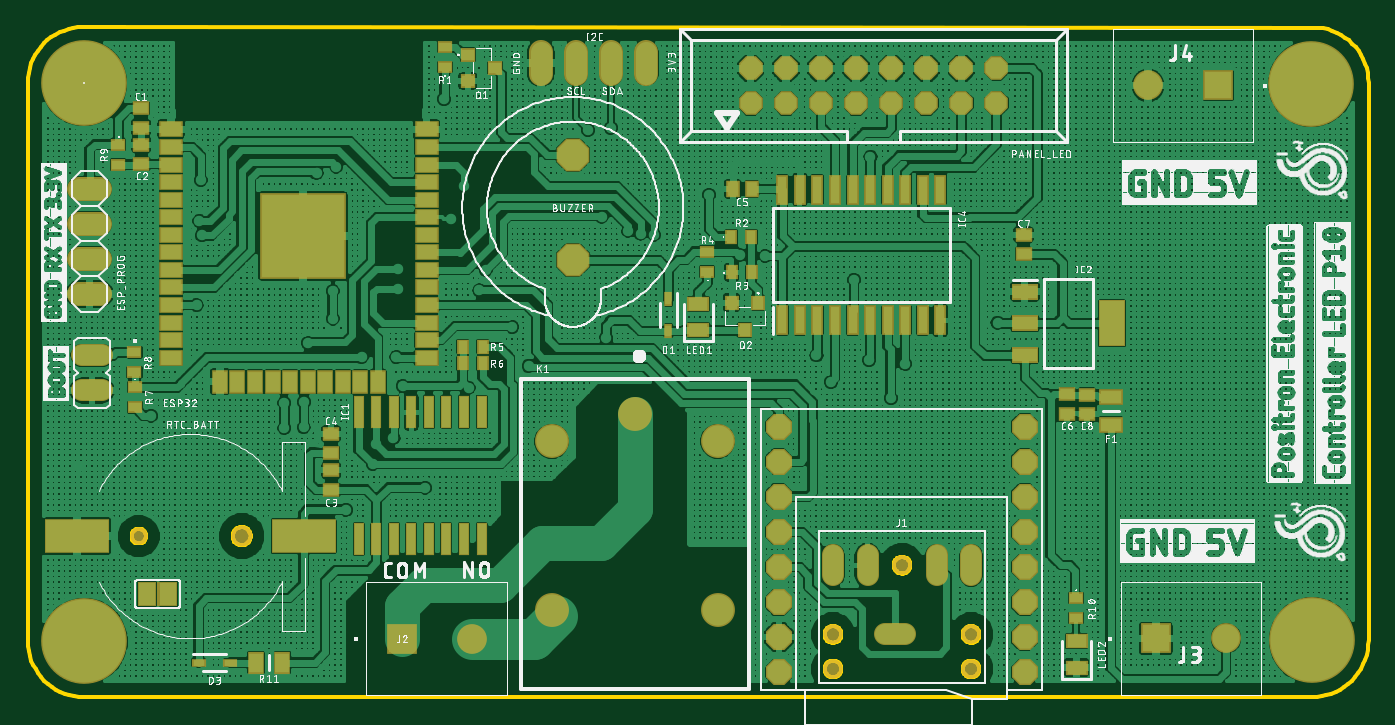
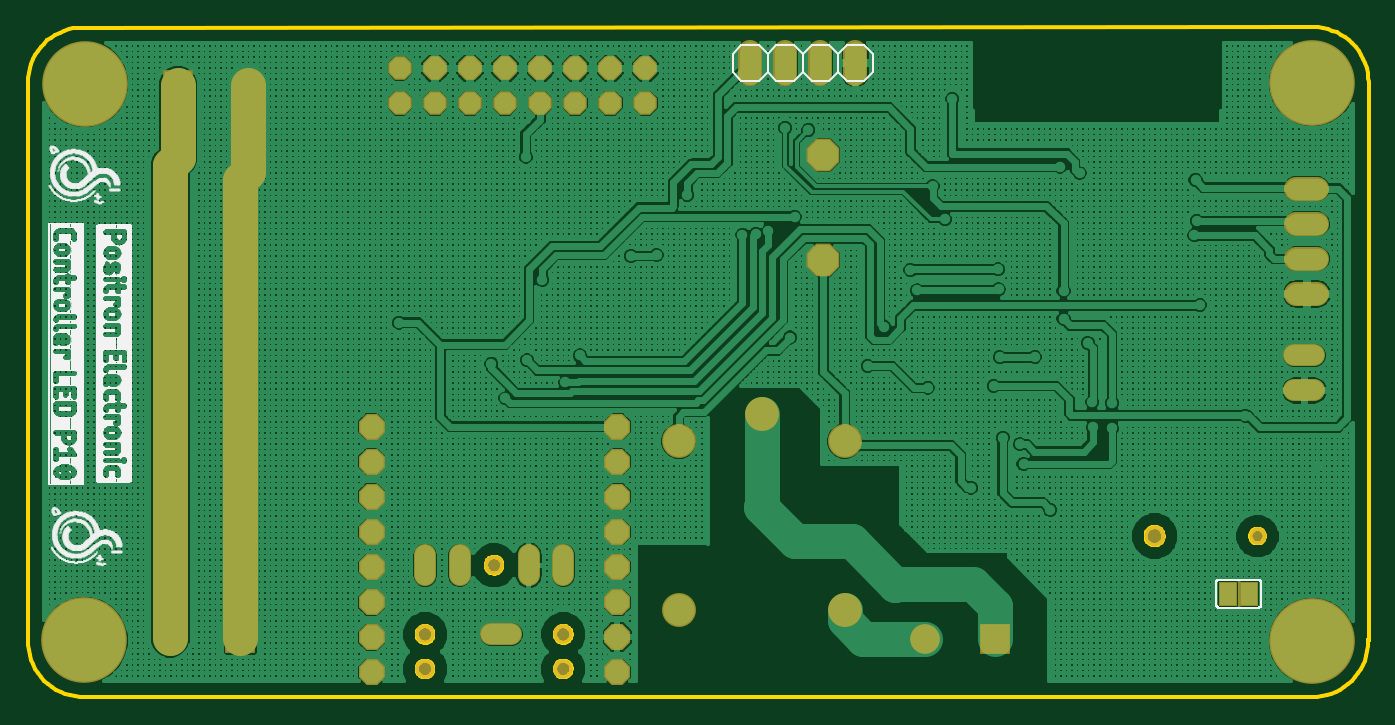
Circuit board: 9 layer files. Board 97.0 x 48.5 mm.
- bottom_copper: copper_bottom.gbr (135101 bytes)
- top_copper: copper_top.gbr (204460 bytes)
- outline: profile.gbr (9220 bytes)
- bottom_silk: silkscreen_bottom.gbr (112152 bytes)
- top_silk: silkscreen_top.gbr (346468 bytes)
- bottom_mask: soldermask_bottom.gbr (2452 bytes)
- top_mask: soldermask_top.gbr (5476 bytes)
- paste: solderpaste_bottom.gbr (216 bytes)
- paste: solderpaste_top.gbr (3466 bytes)

=== bottom_copper: copper_bottom.gbr (135101 bytes, source omitted) ===
=== top_copper: copper_top.gbr (204460 bytes, source omitted) ===
=== outline: profile.gbr (9220 bytes, source omitted) ===
=== bottom_silk: silkscreen_bottom.gbr (112152 bytes, source omitted) ===
=== top_silk: silkscreen_top.gbr (346468 bytes, source omitted) ===
=== bottom_mask: soldermask_bottom.gbr ===
G04 EAGLE Gerber RS-274X export*
G75*
%MOMM*%
%FSLAX34Y34*%
%LPD*%
%INSoldermask Bottom*%
%IPPOS*%
%AMOC8*
5,1,8,0,0,1.08239X$1,22.5*%
G01*
%ADD10C,2.540000*%
%ADD11P,2.556822X8X112.500000*%
%ADD12C,2.453200*%
%ADD13C,1.625600*%
%ADD14C,1.403200*%
%ADD15R,2.153200X2.153200*%
%ADD16C,2.153200*%
%ADD17C,1.503200*%
%ADD18C,1.253200*%
%ADD19P,1.852186X8X22.500000*%
%ADD20P,2.034460X8X22.500000*%
%ADD21C,1.727200*%
%ADD22C,6.203200*%
%ADD23R,1.371600X1.803400*%
%ADD24R,0.152400X1.828800*%


D10*
X866648Y41402D02*
X866648Y383794D01*
X815848Y373380D02*
X815848Y41402D01*
X810260Y378968D02*
X810260Y441452D01*
X861060Y441452D02*
X861060Y389382D01*
X866648Y383794D01*
X815848Y373380D02*
X810260Y378968D01*
D11*
X393954Y314960D03*
X393954Y391160D03*
D12*
X438714Y203862D03*
X378714Y183862D03*
X378714Y61862D03*
X498714Y61862D03*
X498714Y183862D03*
D13*
X607206Y101374D02*
X607206Y87150D01*
X582206Y87150D02*
X582206Y101374D01*
X657206Y101374D02*
X657206Y87150D01*
X682206Y87150D02*
X682206Y101374D01*
X634318Y44262D02*
X620094Y44262D01*
D14*
X582206Y19262D03*
X582206Y44262D03*
X632206Y94262D03*
X682206Y19262D03*
X682206Y44262D03*
D15*
X270002Y41148D03*
D16*
X320802Y41148D03*
D17*
X154344Y115316D03*
D18*
X79844Y115316D03*
D19*
X522732Y428498D03*
X522732Y453898D03*
X548132Y428498D03*
X548132Y453898D03*
X573532Y428498D03*
X573532Y453898D03*
X598932Y428498D03*
X598932Y453898D03*
X624332Y428498D03*
X624332Y453898D03*
X649732Y428498D03*
X649732Y453898D03*
X675132Y428498D03*
X675132Y453898D03*
X700532Y428498D03*
X700532Y453898D03*
D20*
X543052Y118364D03*
X543052Y92964D03*
X720852Y118364D03*
X720852Y92964D03*
X543052Y67564D03*
X543052Y143764D03*
X720852Y143764D03*
X720852Y67564D03*
X543052Y169164D03*
X720852Y169164D03*
X543052Y42164D03*
X720852Y42164D03*
X543052Y194564D03*
X720852Y194564D03*
X543052Y16764D03*
X720852Y16764D03*
D13*
X53086Y220726D02*
X38862Y220726D01*
X38862Y246126D02*
X53086Y246126D01*
D21*
X51816Y366776D02*
X36576Y366776D01*
X36576Y341376D02*
X51816Y341376D01*
X51816Y315976D02*
X36576Y315976D01*
X36576Y290576D02*
X51816Y290576D01*
D15*
X815848Y41402D03*
D16*
X866648Y41402D03*
D22*
X40132Y443230D03*
X928370Y442722D03*
X40386Y39370D03*
X928878Y39878D03*
D15*
X861060Y441452D03*
D16*
X810260Y441452D03*
D23*
X101092Y73660D03*
X85852Y73660D03*
D24*
X93472Y73660D03*
D21*
X447040Y450088D02*
X447040Y465328D01*
X421640Y465328D02*
X421640Y450088D01*
X396240Y450088D02*
X396240Y465328D01*
X370840Y465328D02*
X370840Y450088D01*
M02*

=== top_mask: soldermask_top.gbr ===
G04 EAGLE Gerber RS-274X export*
G75*
%MOMM*%
%FSLAX34Y34*%
%LPD*%
%INSoldermask Top*%
%IPPOS*%
%AMOC8*
5,1,8,0,0,1.08239X$1,22.5*%
G01*
%ADD10R,1.103200X1.003200*%
%ADD11R,0.803200X2.403200*%
%ADD12R,1.703200X1.203200*%
%ADD13R,1.203200X1.703200*%
%ADD14R,6.203200X6.203200*%
%ADD15P,2.556822X8X112.500000*%
%ADD16R,1.103200X0.853200*%
%ADD17R,1.003200X1.103200*%
%ADD18R,0.853200X1.103200*%
%ADD19C,2.453200*%
%ADD20R,0.623200X1.023200*%
%ADD21R,1.603200X1.103200*%
%ADD22C,1.625600*%
%ADD23C,1.403200*%
%ADD24R,2.153200X2.153200*%
%ADD25C,2.153200*%
%ADD26R,4.703200X2.503200*%
%ADD27C,1.503200*%
%ADD28C,1.253200*%
%ADD29R,1.183200X0.983200*%
%ADD30R,1.023200X0.623200*%
%ADD31R,1.203200X1.603200*%
%ADD32R,0.853200X2.153200*%
%ADD33P,1.852186X8X22.500000*%
%ADD34R,0.983200X1.183200*%
%ADD35P,2.034460X8X22.500000*%
%ADD36R,1.953200X1.153200*%
%ADD37R,1.953200X3.403200*%
%ADD38C,1.727200*%
%ADD39R,1.723200X1.133200*%
%ADD40C,6.203200*%
%ADD41R,1.371600X1.803400*%
%ADD42R,0.152400X1.828800*%


D10*
X317914Y463652D03*
X317914Y444652D03*
X337914Y454152D03*
D11*
X251714Y113004D03*
X277114Y205004D03*
X239014Y113004D03*
X264414Y113004D03*
X277114Y113004D03*
X264414Y205004D03*
X289814Y205004D03*
X302514Y205004D03*
X302514Y113004D03*
X327914Y205004D03*
X289814Y113004D03*
X315214Y113004D03*
X315214Y205004D03*
X327914Y113004D03*
X251714Y205004D03*
X239014Y205004D03*
D12*
X103080Y371498D03*
X103080Y358798D03*
X103080Y346098D03*
X103080Y333398D03*
X103080Y320698D03*
X103080Y307998D03*
X103080Y295298D03*
X103080Y282598D03*
D13*
X252880Y227098D03*
D12*
X288080Y244498D03*
X288080Y257198D03*
X288080Y269898D03*
X288080Y282598D03*
X288080Y295298D03*
X288080Y307998D03*
X288080Y320698D03*
D13*
X163980Y227098D03*
D12*
X103080Y269898D03*
X103080Y257198D03*
X103080Y244498D03*
D13*
X138580Y227098D03*
X151280Y227098D03*
D12*
X103080Y384198D03*
X103080Y396898D03*
X103080Y409598D03*
D13*
X176680Y227098D03*
X189380Y227098D03*
X202080Y227098D03*
X240180Y227098D03*
X227480Y227098D03*
X214780Y227098D03*
D12*
X288080Y333398D03*
X288080Y346098D03*
X288080Y358798D03*
X288080Y371498D03*
X288080Y384198D03*
X288080Y396898D03*
X288080Y409598D03*
D14*
X198580Y332598D03*
D15*
X393954Y314960D03*
X393954Y391160D03*
D16*
X301244Y454776D03*
X301244Y469276D03*
D17*
X527914Y284320D03*
X508914Y284320D03*
X518414Y264320D03*
D18*
X508624Y331978D03*
X523124Y331978D03*
X508878Y306324D03*
X523378Y306324D03*
D19*
X438714Y203862D03*
X378714Y183862D03*
X378714Y61862D03*
X498714Y61862D03*
X498714Y183862D03*
D20*
X463042Y286836D03*
X463042Y263836D03*
D21*
X484632Y264312D03*
X484632Y283312D03*
D16*
X491236Y306694D03*
X491236Y321194D03*
D18*
X328814Y252222D03*
X314314Y252222D03*
X328814Y240538D03*
X314314Y240538D03*
D22*
X607206Y101374D02*
X607206Y87150D01*
X582206Y87150D02*
X582206Y101374D01*
X657206Y101374D02*
X657206Y87150D01*
X682206Y87150D02*
X682206Y101374D01*
X634318Y44262D02*
X620094Y44262D01*
D23*
X582206Y19262D03*
X582206Y44262D03*
X632206Y94262D03*
X682206Y19262D03*
X682206Y44262D03*
D24*
X270002Y41148D03*
D25*
X320802Y41148D03*
D26*
X199094Y115316D03*
X35094Y115316D03*
D27*
X154344Y115316D03*
D28*
X79844Y115316D03*
D29*
X219202Y162956D03*
X219202Y148956D03*
X218948Y189372D03*
X218948Y175372D03*
D30*
X123120Y23876D03*
X146120Y23876D03*
D31*
X164744Y23876D03*
X183744Y23876D03*
D32*
X545592Y271520D03*
X558292Y271520D03*
X570992Y271520D03*
X583692Y271520D03*
X596392Y271520D03*
X609092Y271520D03*
X621792Y271520D03*
X634492Y271520D03*
X647192Y271520D03*
X659892Y271520D03*
X659892Y366020D03*
X647192Y366020D03*
X634492Y366020D03*
X621792Y366020D03*
X609092Y366020D03*
X596392Y366020D03*
X583692Y366020D03*
X570992Y366020D03*
X558292Y366020D03*
X545592Y366020D03*
D33*
X522732Y428498D03*
X522732Y453898D03*
X548132Y428498D03*
X548132Y453898D03*
X573532Y428498D03*
X573532Y453898D03*
X598932Y428498D03*
X598932Y453898D03*
X624332Y428498D03*
X624332Y453898D03*
X649732Y428498D03*
X649732Y453898D03*
X675132Y428498D03*
X675132Y453898D03*
X700532Y428498D03*
X700532Y453898D03*
D34*
X509636Y366522D03*
X523636Y366522D03*
D35*
X543052Y118364D03*
X543052Y92964D03*
X720852Y118364D03*
X720852Y92964D03*
X543052Y67564D03*
X543052Y143764D03*
X720852Y143764D03*
X720852Y67564D03*
X543052Y169164D03*
X720852Y169164D03*
X543052Y42164D03*
X720852Y42164D03*
X543052Y194564D03*
X720852Y194564D03*
X543052Y16764D03*
X720852Y16764D03*
D29*
X81534Y424830D03*
X81534Y410830D03*
D16*
X76962Y223150D03*
X76962Y208650D03*
X76708Y248296D03*
X76708Y233796D03*
D22*
X53086Y220726D02*
X38862Y220726D01*
X38862Y246126D02*
X53086Y246126D01*
D16*
X65024Y398664D03*
X65024Y384164D03*
D29*
X81788Y398668D03*
X81788Y384668D03*
D36*
X721102Y292240D03*
X721102Y269240D03*
X721102Y246240D03*
D37*
X784102Y269240D03*
D29*
X751586Y204074D03*
X751586Y218074D03*
X720090Y333390D03*
X720090Y319390D03*
D38*
X51816Y366776D02*
X36576Y366776D01*
X36576Y341376D02*
X51816Y341376D01*
X51816Y315976D02*
X36576Y315976D01*
X36576Y290576D02*
X51816Y290576D01*
D24*
X815848Y41402D03*
D25*
X866648Y41402D03*
D39*
X783336Y195994D03*
X783336Y215994D03*
D29*
X765810Y203820D03*
X765810Y217820D03*
D16*
X757936Y70496D03*
X757936Y55996D03*
D21*
X758444Y20218D03*
X758444Y39218D03*
D40*
X40132Y443230D03*
X928370Y442722D03*
X40386Y39370D03*
X928878Y39878D03*
D24*
X861060Y441452D03*
D25*
X810260Y441452D03*
D38*
X447040Y450088D02*
X447040Y465328D01*
X421640Y465328D02*
X421640Y450088D01*
X396240Y450088D02*
X396240Y465328D01*
X370840Y465328D02*
X370840Y450088D01*
D41*
X85852Y73406D03*
X101092Y73406D03*
D42*
X93472Y73406D03*
M02*

=== paste: solderpaste_bottom.gbr ===
G04 EAGLE Gerber RS-274X export*
G75*
%MOMM*%
%FSLAX34Y34*%
%LPD*%
%INSolderpaste Bottom*%
%IPPOS*%
%AMOC8*
5,1,8,0,0,1.08239X$1,22.5*%
G01*
%ADD10R,1.168400X1.600200*%


D10*
X101092Y73660D03*
X85852Y73660D03*
M02*

=== paste: solderpaste_top.gbr ===
G04 EAGLE Gerber RS-274X export*
G75*
%MOMM*%
%FSLAX34Y34*%
%LPD*%
%INSolderpaste Top*%
%IPPOS*%
%AMOC8*
5,1,8,0,0,1.08239X$1,22.5*%
G01*
%ADD10R,0.900000X0.800000*%
%ADD11R,0.600000X2.200000*%
%ADD12R,1.500000X1.000000*%
%ADD13R,1.000000X1.500000*%
%ADD14R,6.000000X6.000000*%
%ADD15R,0.900000X0.650000*%
%ADD16R,0.800000X0.900000*%
%ADD17R,0.650000X0.900000*%
%ADD18R,0.420000X0.820000*%
%ADD19R,1.400000X0.900000*%
%ADD20R,4.500000X2.300000*%
%ADD21R,0.980000X0.780000*%
%ADD22R,0.820000X0.420000*%
%ADD23R,1.000000X1.400000*%
%ADD24R,0.650000X1.950000*%
%ADD25R,0.780000X0.980000*%
%ADD26R,1.750000X0.950000*%
%ADD27R,1.750000X3.200000*%
%ADD28R,1.520000X0.930000*%
%ADD29R,1.168400X1.600200*%


D10*
X317914Y463652D03*
X317914Y444652D03*
X337914Y454152D03*
D11*
X251714Y113004D03*
X277114Y205004D03*
X239014Y113004D03*
X264414Y113004D03*
X277114Y113004D03*
X264414Y205004D03*
X289814Y205004D03*
X302514Y205004D03*
X302514Y113004D03*
X327914Y205004D03*
X289814Y113004D03*
X315214Y113004D03*
X315214Y205004D03*
X327914Y113004D03*
X251714Y205004D03*
X239014Y205004D03*
D12*
X103080Y371498D03*
X103080Y358798D03*
X103080Y346098D03*
X103080Y333398D03*
X103080Y320698D03*
X103080Y307998D03*
X103080Y295298D03*
X103080Y282598D03*
D13*
X252880Y227098D03*
D12*
X288080Y244498D03*
X288080Y257198D03*
X288080Y269898D03*
X288080Y282598D03*
X288080Y295298D03*
X288080Y307998D03*
X288080Y320698D03*
D13*
X163980Y227098D03*
D12*
X103080Y269898D03*
X103080Y257198D03*
X103080Y244498D03*
D13*
X138580Y227098D03*
X151280Y227098D03*
D12*
X103080Y384198D03*
X103080Y396898D03*
X103080Y409598D03*
D13*
X176680Y227098D03*
X189380Y227098D03*
X202080Y227098D03*
X240180Y227098D03*
X227480Y227098D03*
X214780Y227098D03*
D12*
X288080Y333398D03*
X288080Y346098D03*
X288080Y358798D03*
X288080Y371498D03*
X288080Y384198D03*
X288080Y396898D03*
X288080Y409598D03*
D14*
X198580Y332598D03*
D15*
X301244Y454776D03*
X301244Y469276D03*
D16*
X527914Y284320D03*
X508914Y284320D03*
X518414Y264320D03*
D17*
X508624Y331978D03*
X523124Y331978D03*
X508878Y306324D03*
X523378Y306324D03*
D18*
X463042Y286836D03*
X463042Y263836D03*
D19*
X484632Y264312D03*
X484632Y283312D03*
D15*
X491236Y306694D03*
X491236Y321194D03*
D17*
X328814Y252222D03*
X314314Y252222D03*
X328814Y240538D03*
X314314Y240538D03*
D20*
X199094Y115316D03*
X35094Y115316D03*
D21*
X219202Y162956D03*
X219202Y148956D03*
X218948Y189372D03*
X218948Y175372D03*
D22*
X123120Y23876D03*
X146120Y23876D03*
D23*
X164744Y23876D03*
X183744Y23876D03*
D24*
X545592Y271520D03*
X558292Y271520D03*
X570992Y271520D03*
X583692Y271520D03*
X596392Y271520D03*
X609092Y271520D03*
X621792Y271520D03*
X634492Y271520D03*
X647192Y271520D03*
X659892Y271520D03*
X659892Y366020D03*
X647192Y366020D03*
X634492Y366020D03*
X621792Y366020D03*
X609092Y366020D03*
X596392Y366020D03*
X583692Y366020D03*
X570992Y366020D03*
X558292Y366020D03*
X545592Y366020D03*
D25*
X509636Y366522D03*
X523636Y366522D03*
D21*
X81534Y424830D03*
X81534Y410830D03*
D15*
X76962Y223150D03*
X76962Y208650D03*
X76708Y248296D03*
X76708Y233796D03*
X65024Y398664D03*
X65024Y384164D03*
D21*
X81788Y398668D03*
X81788Y384668D03*
D26*
X721102Y292240D03*
X721102Y269240D03*
X721102Y246240D03*
D27*
X784102Y269240D03*
D21*
X751586Y204074D03*
X751586Y218074D03*
X720090Y333390D03*
X720090Y319390D03*
D28*
X783336Y195994D03*
X783336Y215994D03*
D21*
X765810Y203820D03*
X765810Y217820D03*
D15*
X757936Y70496D03*
X757936Y55996D03*
D19*
X758444Y20218D03*
X758444Y39218D03*
D29*
X85852Y73406D03*
X101092Y73406D03*
M02*

